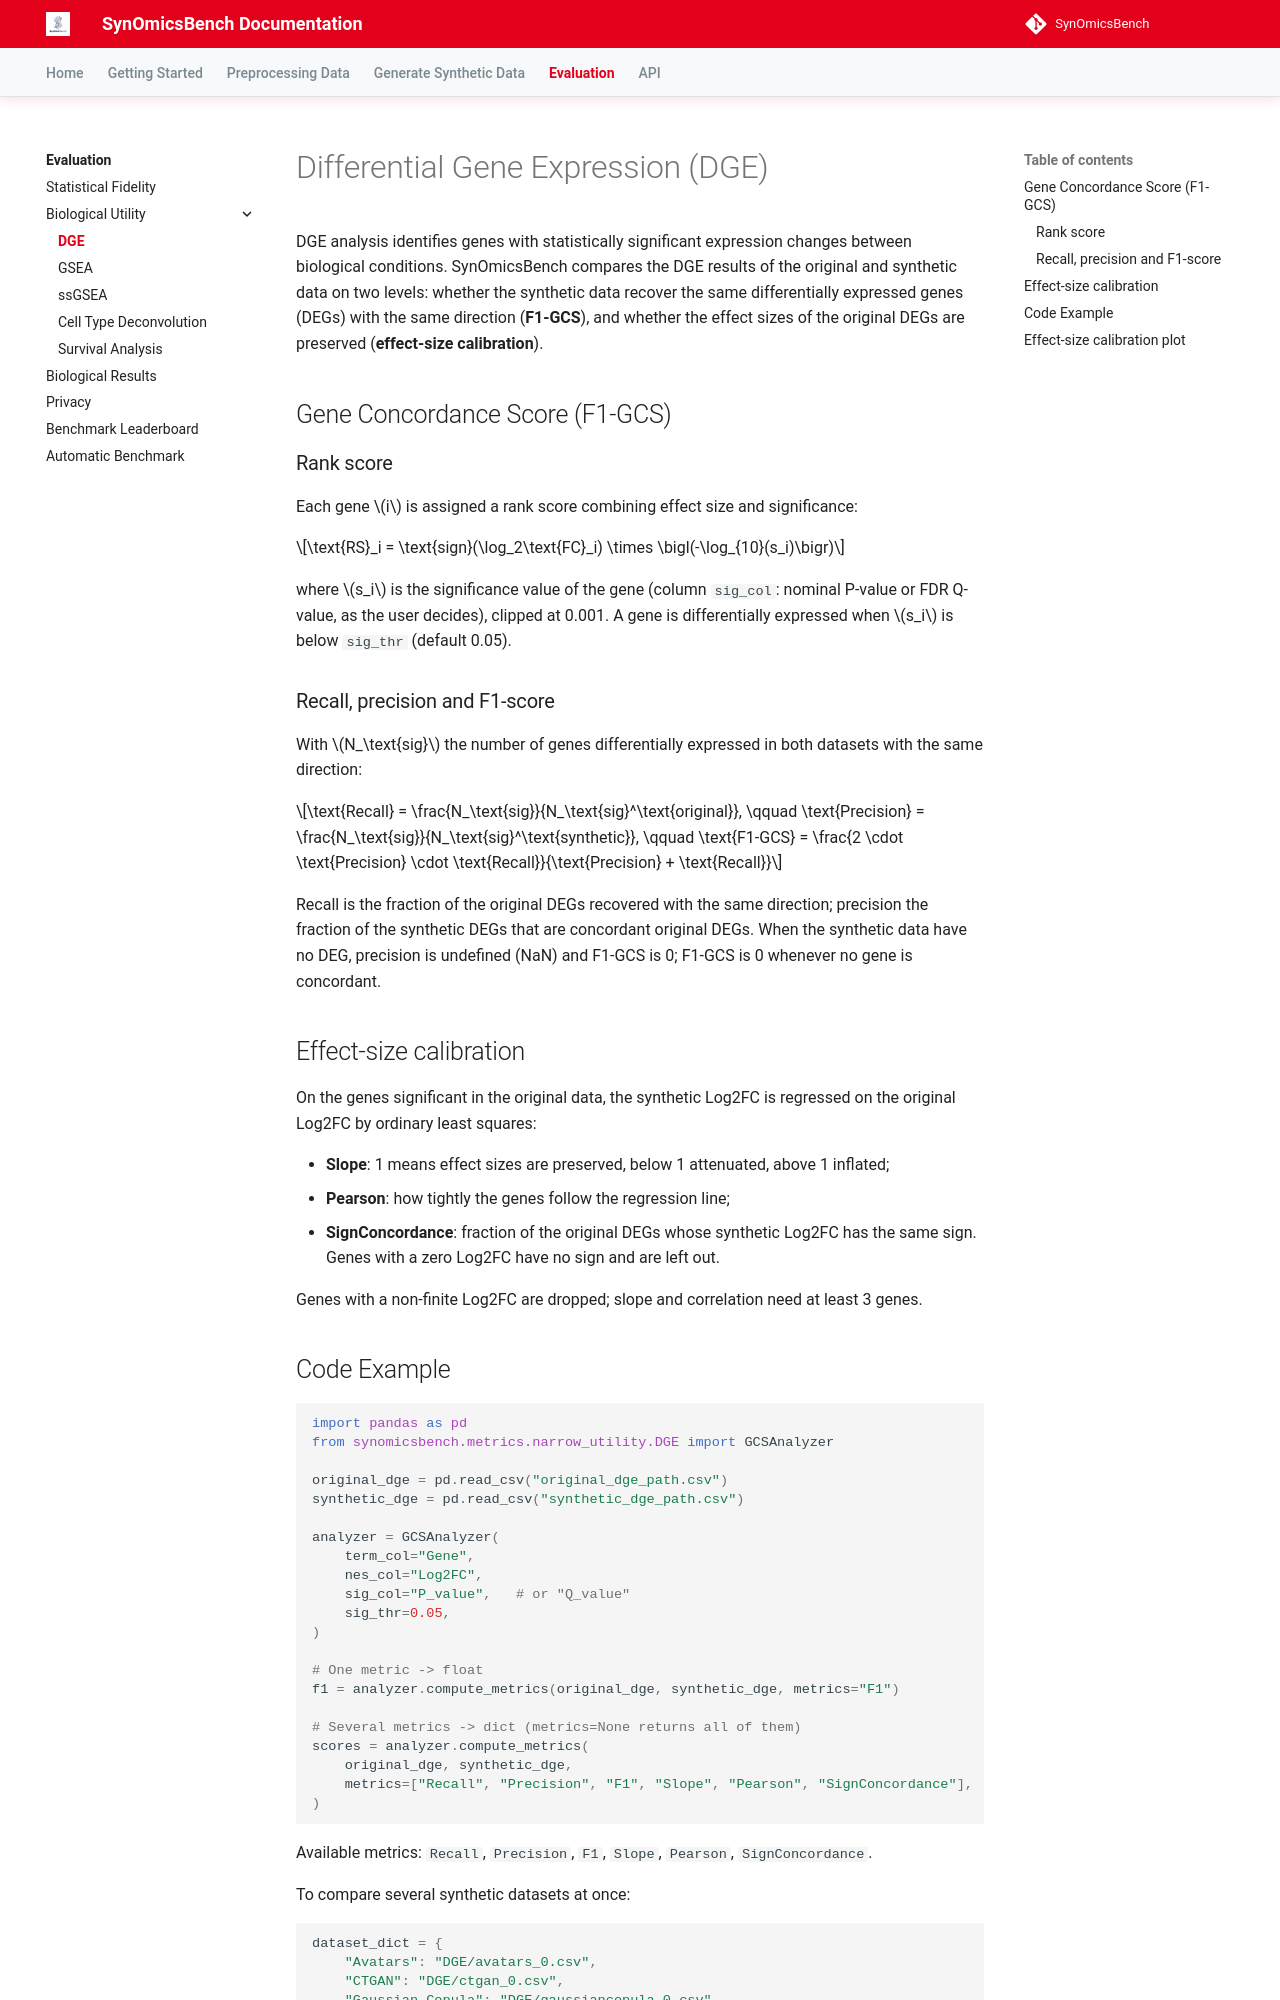

repository: trinhthechuong/SynOmicsBench · page: evaluation/biological-utility/dge/index.html · generator: mkdocs

# Differential Gene Expression (DGE)

DGE analysis identifies genes with statistically significant expression changes between biological conditions. SynOmicsBench compares the DGE results of the original and synthetic data on two levels: whether the synthetic data recover the same differentially expressed genes (DEGs) with the same direction (**F1-GCS**), and whether the effect sizes of the original DEGs are preserved (**effect-size calibration**).

## Gene Concordance Score (F1-GCS)

### Rank score

Each gene $i$ is assigned a rank score combining effect size and significance:

$$\text{RS}_i = \text{sign}(\log_2\text{FC}_i) \times \bigl(-\log_{10}(s_i)\bigr)$$

where $s_i$ is the significance value of the gene (column `sig_col`: nominal P-value or FDR Q-value, as the user decides), clipped at 0.001. A gene is differentially expressed when $s_i$ is below `sig_thr` (default 0.05).

### Recall, precision and F1-score

With $N_\text{sig}$ the number of genes differentially expressed in both datasets with the same direction:

$$\text{Recall} = \frac{N_\text{sig}}{N_\text{sig}^\text{original}}, \qquad \text{Precision} = \frac{N_\text{sig}}{N_\text{sig}^\text{synthetic}}, \qquad \text{F1-GCS} = \frac{2 \cdot \text{Precision} \cdot \text{Recall}}{\text{Precision} + \text{Recall}}$$

Recall is the fraction of the original DEGs recovered with the same direction; precision the fraction of the synthetic DEGs that are concordant original DEGs. When the synthetic data have no DEG, precision is undefined (NaN) and F1-GCS is 0; F1-GCS is 0 whenever no gene is concordant.

## Effect-size calibration

On the genes significant in the original data, the synthetic Log2FC is regressed on the original Log2FC by ordinary least squares:

- **Slope**: 1 means effect sizes are preserved, below 1 attenuated, above 1 inflated;
- **Pearson**: how tightly the genes follow the regression line;
- **SignConcordance**: fraction of the original DEGs whose synthetic Log2FC has the same sign. Genes with a zero Log2FC have no sign and are left out.

Genes with a non-finite Log2FC are dropped; slope and correlation need at least 3 genes.
